Image classification data set "Classification" (HM-space/MangoDataset_splitted on GitHub). Class labels (6): Appon mango, Bire mangoes, Kagogwa mangoes, Alphonso mango, Boribo mango, honey mango.

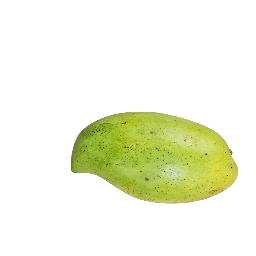
Label: Boribo mango

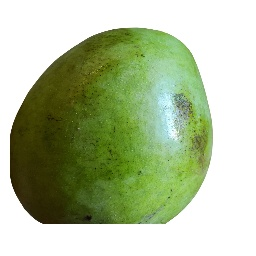
Label: Boribo mango

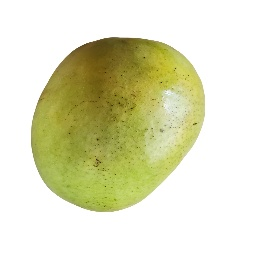
Label: Boribo mango

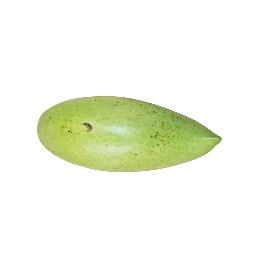
Label: Boribo mango

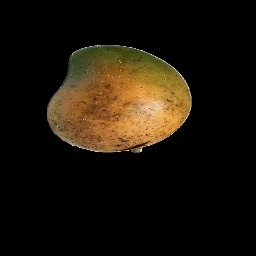
Label: honey mango

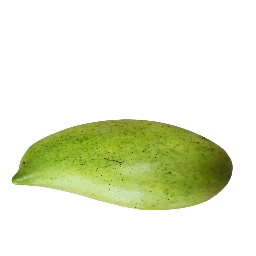
Label: Boribo mango
